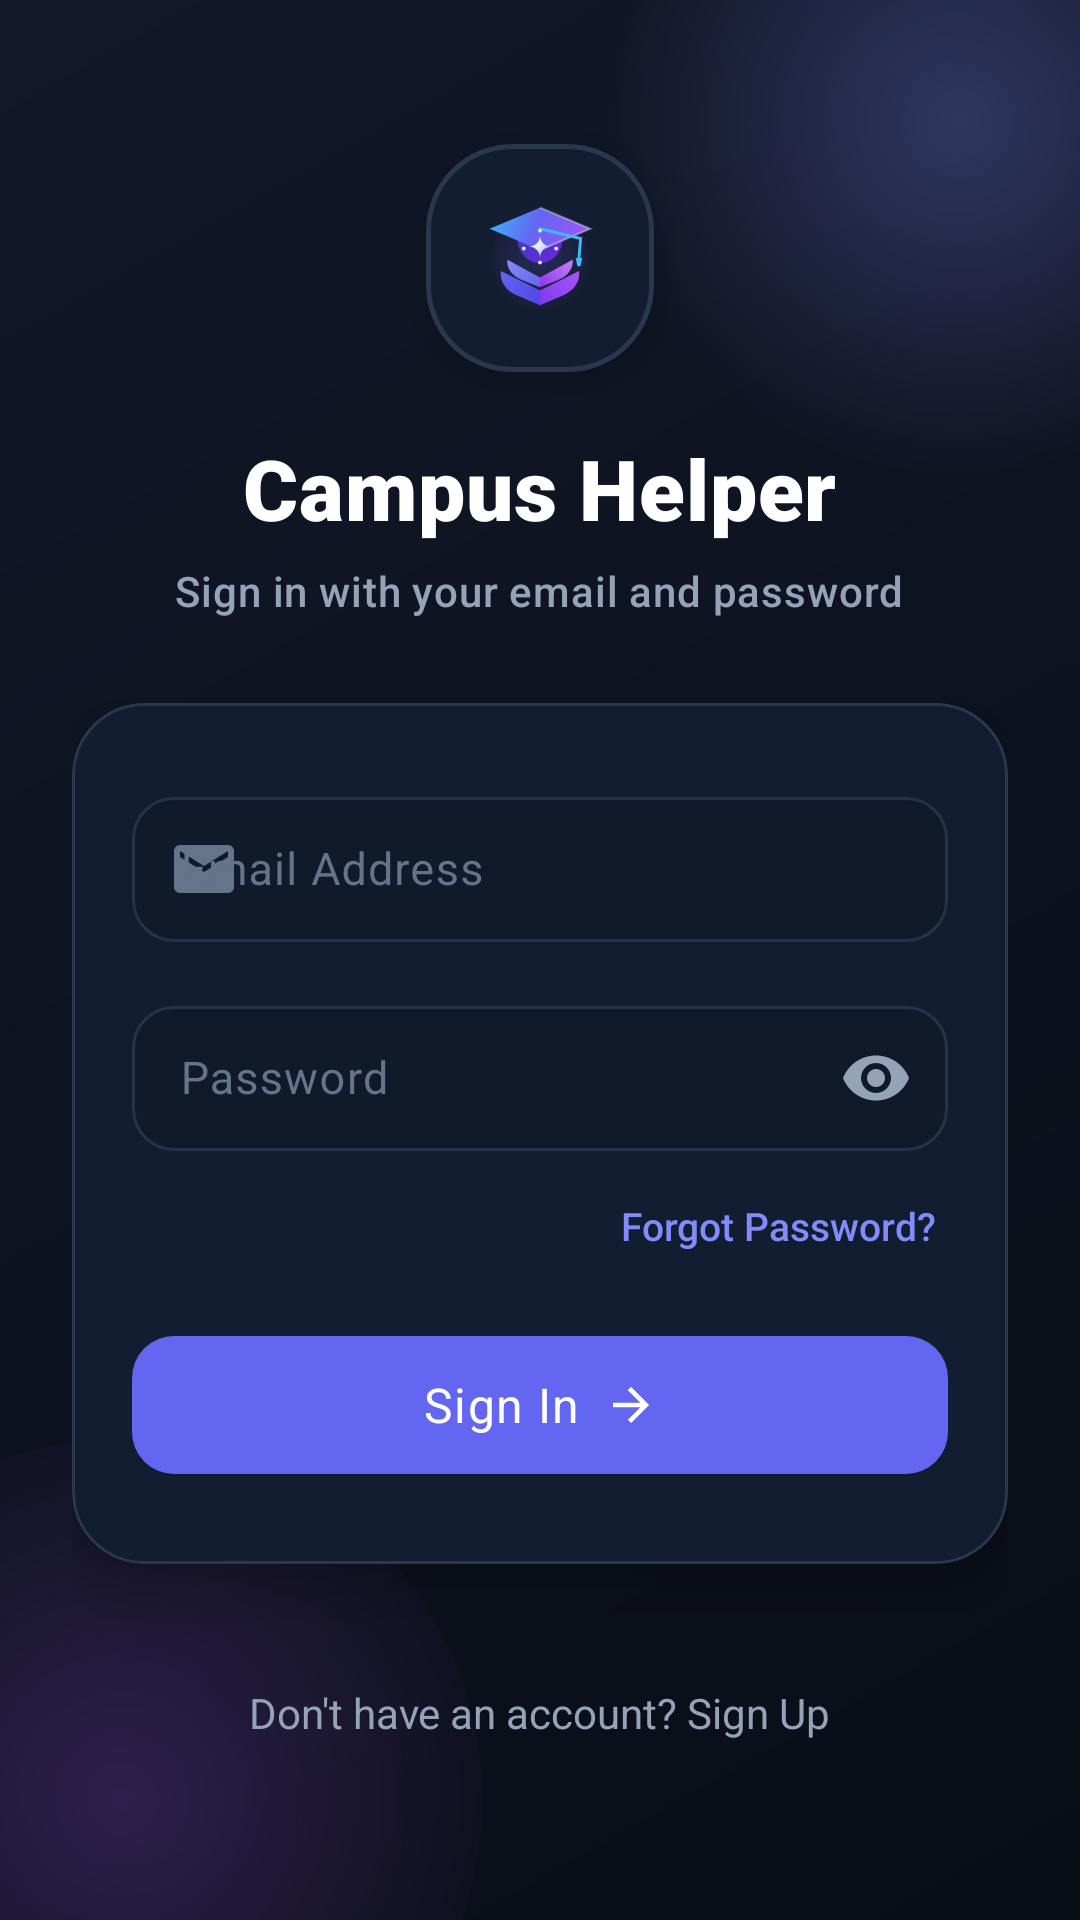

Write the Android layout XML for this screen, with the resource values it uses.
<!-- AndroidManifest.xml: application theme Theme.CampusHelper -->
<!-- res/layout/fragment_first.xml -->
<?xml version="1.0" encoding="utf-8"?>
<androidx.constraintlayout.widget.ConstraintLayout
    xmlns:android="http://schemas.android.com/apk/res/android"
    xmlns:app="http://schemas.android.com/apk/res-auto"
    xmlns:tools="http://schemas.android.com/tools"
    android:layout_width="match_parent"
    android:layout_height="match_parent"
    android:background="@drawable/bg_splash_gradient">

    
    <View
        android:id="@+id/topGlow"
        android:layout_width="260dp"
        android:layout_height="260dp"
        android:layout_marginTop="-90dp"
        android:layout_marginEnd="-90dp"
        android:background="@drawable/bg_glow_circle"
        android:alpha="0.28"
        app:layout_constraintEnd_toEndOf="parent"
        app:layout_constraintTop_toTopOf="parent" />

    
    <View
        android:id="@+id/bottomGlow"
        android:layout_width="240dp"
        android:layout_height="240dp"
        android:layout_marginStart="-80dp"
        android:layout_marginBottom="-80dp"
        android:background="@drawable/bg_glow_circle_bottom"
        android:alpha="0.22"
        app:layout_constraintBottom_toBottomOf="parent"
        app:layout_constraintStart_toStartOf="parent" />

    
    <androidx.core.widget.NestedScrollView
        android:layout_width="match_parent"
        android:layout_height="match_parent"
        android:fillViewport="true"
        android:overScrollMode="never"
        app:layout_constraintBottom_toBottomOf="parent"
        app:layout_constraintEnd_toEndOf="parent"
        app:layout_constraintStart_toStartOf="parent"
        app:layout_constraintTop_toTopOf="parent">

        <LinearLayout
            android:layout_width="match_parent"
            android:layout_height="wrap_content"
            android:gravity="center_horizontal"
            android:orientation="vertical"
            android:paddingHorizontal="24dp"
            android:paddingVertical="36dp">

            
            <FrameLayout
                android:id="@+id/logoContainer"
                android:layout_width="76dp"
                android:layout_height="76dp"
                android:layout_marginTop="12dp"
                android:background="@drawable/bg_logo_container"
                android:elevation="8dp">

                <ImageView
                    android:id="@+id/ivLogo"
                    android:layout_width="52dp"
                    android:layout_height="52dp"
                    android:layout_gravity="center"
                    android:contentDescription="@string/app_name"
                    android:src="@drawable/ic_campus_logo" />
            </FrameLayout>

            
            <TextView
                android:id="@+id/tvTitle"
                android:layout_width="wrap_content"
                android:layout_height="wrap_content"
                android:layout_marginTop="20dp"
                android:fontFamily="sans-serif-black"
                android:letterSpacing="0.01"
                android:text="Campus Helper"
                android:textColor="@color/splash_text_primary"
                android:textSize="28sp"
                android:textStyle="bold" />

            <TextView
                android:id="@+id/tvSubtitle"
                android:layout_width="wrap_content"
                android:layout_height="wrap_content"
                android:layout_marginTop="6dp"
                android:fontFamily="sans-serif-medium"
                android:letterSpacing="0.02"
                android:text="Sign in with your email and password"
                android:textColor="@color/splash_text_secondary"
                android:textSize="14sp" />

            
            <com.google.android.material.card.MaterialCardView
                android:id="@+id/cardLogin"
                android:layout_width="match_parent"
                android:layout_height="wrap_content"
                android:layout_marginTop="28dp"
                app:cardBackgroundColor="@color/splash_card_bg"
                app:cardCornerRadius="24dp"
                app:cardElevation="10dp"
                app:strokeColor="@color/splash_card_border"
                app:strokeWidth="1dp">

                <LinearLayout
                    android:layout_width="match_parent"
                    android:layout_height="wrap_content"
                    android:orientation="vertical"
                    android:paddingHorizontal="20dp"
                    android:paddingVertical="26dp">

                    
                    <com.google.android.material.textfield.TextInputLayout
                        android:id="@+id/tilEmail"
                        style="@style/Widget.Material3.TextInputLayout.OutlinedBox"
                        android:layout_width="match_parent"
                        android:layout_height="wrap_content"
                        android:hint="Email Address"
                        android:textColorHint="@color/input_hint"
                        app:boxBackgroundColor="@color/input_bg"
                        app:boxCornerRadiusBottomEnd="14dp"
                        app:boxCornerRadiusBottomStart="14dp"
                        app:boxCornerRadiusTopEnd="14dp"
                        app:boxCornerRadiusTopStart="14dp"
                        app:boxStrokeColor="@color/selector_input_stroke"
                        app:hintTextColor="@color/selector_input_hint"
                        app:startIconDrawable="@drawable/ic_mail"
                        app:startIconTint="@color/selector_input_icon">

                        <com.google.android.material.textfield.TextInputEditText
                            android:id="@+id/etEmail"
                            android:layout_width="match_parent"
                            android:layout_height="wrap_content"
                            android:fontFamily="sans-serif"
                            android:inputType="textEmailAddress"
                            android:paddingVertical="14dp"
                            android:textColor="@color/splash_text_primary"
                            android:textSize="15sp" />

                    </com.google.android.material.textfield.TextInputLayout>

                    
                    <com.google.android.material.textfield.TextInputLayout
                        android:id="@+id/tilPassword"
                        style="@style/Widget.Material3.TextInputLayout.OutlinedBox"
                        android:layout_width="match_parent"
                        android:layout_height="wrap_content"
                        android:layout_marginTop="16dp"
                        android:hint="Password"
                        android:textColorHint="@color/input_hint"
                        app:boxBackgroundColor="@color/input_bg"
                        app:boxCornerRadiusBottomEnd="14dp"
                        app:boxCornerRadiusBottomStart="14dp"
                        app:boxCornerRadiusTopEnd="14dp"
                        app:boxCornerRadiusTopStart="14dp"
                        app:boxStrokeColor="@color/selector_input_stroke"
                        app:endIconMode="password_toggle"
                        app:endIconTint="@color/splash_text_secondary"
                        app:hintTextColor="@color/selector_input_hint"
                        app:startIconDrawable="@drawable/ic_lock"
                        app:startIconTint="@color/selector_input_icon">

                        <com.google.android.material.textfield.TextInputEditText
                            android:id="@+id/etPassword"
                            android:layout_width="match_parent"
                            android:layout_height="wrap_content"
                            android:fontFamily="sans-serif"
                            android:inputType="textPassword"
                            android:paddingVertical="14dp"
                            android:textColor="@color/splash_text_primary"
                            android:textSize="15sp" />

                    </com.google.android.material.textfield.TextInputLayout>

                    
                    <TextView
                        android:id="@+id/tvForgotPassword"
                        android:layout_width="wrap_content"
                        android:layout_height="wrap_content"
                        android:layout_gravity="end"
                        android:layout_marginTop="12dp"
                        android:background="?attr/selectableItemBackgroundBorderless"
                        android:clickable="true"
                        android:focusable="true"
                        android:fontFamily="sans-serif-medium"
                        android:padding="4dp"
                        android:text="Forgot Password?"
                        android:textColor="@color/splash_accent_glow"
                        android:textSize="13sp" />

                    
                    <com.google.android.material.button.MaterialButton
                        android:id="@+id/btnLogin"
                        android:layout_width="match_parent"
                        android:layout_height="54dp"
                        android:layout_marginTop="20dp"
                        android:fontFamily="sans-serif-bold"
                        android:letterSpacing="0.03"
                        android:text="Sign In"
                        android:textAllCaps="false"
                        android:textColor="@color/splash_text_primary"
                        android:textSize="16sp"
                        app:backgroundTint="@color/splash_accent_primary"
                        app:cornerRadius="14dp"
                        app:elevation="4dp"
                        app:icon="@drawable/ic_arrow_forward"
                        app:iconGravity="textEnd"
                        app:iconPadding="8dp"
                        app:iconTint="@color/splash_text_primary" />

                </LinearLayout>

            </com.google.android.material.card.MaterialCardView>

            
            <TextView
                android:id="@+id/tvSignUp"
                android:layout_width="wrap_content"
                android:layout_height="wrap_content"
                android:layout_marginTop="32dp"
                android:layout_marginBottom="16dp"
                android:background="?attr/selectableItemBackgroundBorderless"
                android:clickable="true"
                android:focusable="true"
                android:fontFamily="sans-serif"
                android:padding="8dp"
                android:text="Don't have an account? Sign Up"
                android:textColor="@color/splash_text_secondary"
                android:textSize="14sp" />

        </LinearLayout>

    </androidx.core.widget.NestedScrollView>

</androidx.constraintlayout.widget.ConstraintLayout>
<!-- resources referenced by this layout -->
<resources>
  <color name="input_bg">#111A2B</color>
  <color name="input_hint">#64748B</color>
  <color name="splash_accent_glow">#818CF8</color>
  <color name="splash_accent_primary">#6366F1</color>
  <color name="splash_card_bg">#131D31</color>
  <color name="splash_card_border">#2A384F</color>
  <color name="splash_text_primary">#FFFFFF</color>
  <color name="splash_text_secondary">#94A3B8</color>
  <!-- drawable bg_glow_circle (drawable) -->
  <?xml version="1.0" encoding="utf-8"?>
  <shape xmlns:android="http://schemas.android.com/apk/res/android"
      android:shape="oval">
      <gradient
          android:type="radial"
          android:gradientRadius="120dp"
          android:startColor="@color/splash_accent_glow"
          android:endColor="#00000000" />
  </shape>
  <!-- drawable bg_glow_circle_bottom (drawable) -->
  <?xml version="1.0" encoding="utf-8"?>
  <shape xmlns:android="http://schemas.android.com/apk/res/android"
      android:shape="oval">
      <gradient
          android:type="radial"
          android:gradientRadius="140dp"
          android:startColor="@color/accent_violet"
          android:endColor="#00000000" />
  </shape>
  <!-- drawable bg_logo_container (drawable) -->
  <?xml version="1.0" encoding="utf-8"?>
  <shape xmlns:android="http://schemas.android.com/apk/res/android"
      android:shape="rectangle">
      <solid android:color="@color/splash_card_bg" />
      <corners android:radius="28dp" />
      <stroke
          android:width="1.5dp"
          android:color="@color/splash_card_border" />
  </shape>
  <!-- drawable bg_splash_gradient (drawable) -->
  <?xml version="1.0" encoding="utf-8"?>
  <shape xmlns:android="http://schemas.android.com/apk/res/android"
      android:shape="rectangle">
      <gradient
          android:angle="135"
          android:startColor="@color/splash_bg_start"
          android:endColor="@color/splash_bg_end"
          android:type="linear" />
  </shape>
  <!-- drawable ic_arrow_forward (drawable) -->
  <?xml version="1.0" encoding="utf-8"?>
  <vector xmlns:android="http://schemas.android.com/apk/res/android"
      android:width="24dp"
      android:height="24dp"
      android:viewportWidth="24"
      android:viewportHeight="24"
      android:autoMirrored="true">
      <path
          android:fillColor="#FFFFFFFF"
          android:pathData="M12,4l-1.41,1.41L16.17,11H4v2h12.17l-5.58,5.59L12,20l8,-8z"/>
  </vector>
  <!-- drawable ic_campus_logo: vector/xml drawable (drawable, 5634 chars, omitted) -->
  <!-- drawable ic_mail (drawable) -->
  <?xml version="1.0" encoding="utf-8"?>
  <vector xmlns:android="http://schemas.android.com/apk/res/android"
      android:width="24dp"
      android:height="24dp"
      android:viewportWidth="24"
      android:viewportHeight="24">
      <path
          android:fillColor="#FFFFFFFF"
          android:pathData="M20,4H4C2.9,4 2.01,4.9 2.01,6L2,18C2,19.1 2.9,20 4,20H20C21.1,20 22,19.1 22,18V6C22,4.9 21.1,4 20,4ZM20,8L12,13L4,8V6L12,11L20,6V8Z"/>
  </vector>
  <string name="app_name">CampusHelper</string>
  <style name="Theme.CampusHelper" parent="Base.Theme.CampusHelper" />
  <color name="accent_violet">#A855F7</color>
  <color name="splash_bg_start">#090D16</color>
  <color name="splash_bg_end">#121829</color>
  <style name="Base.Theme.CampusHelper" parent="Theme.Material3.DayNight.NoActionBar">
          
          
      </style>
</resources>
